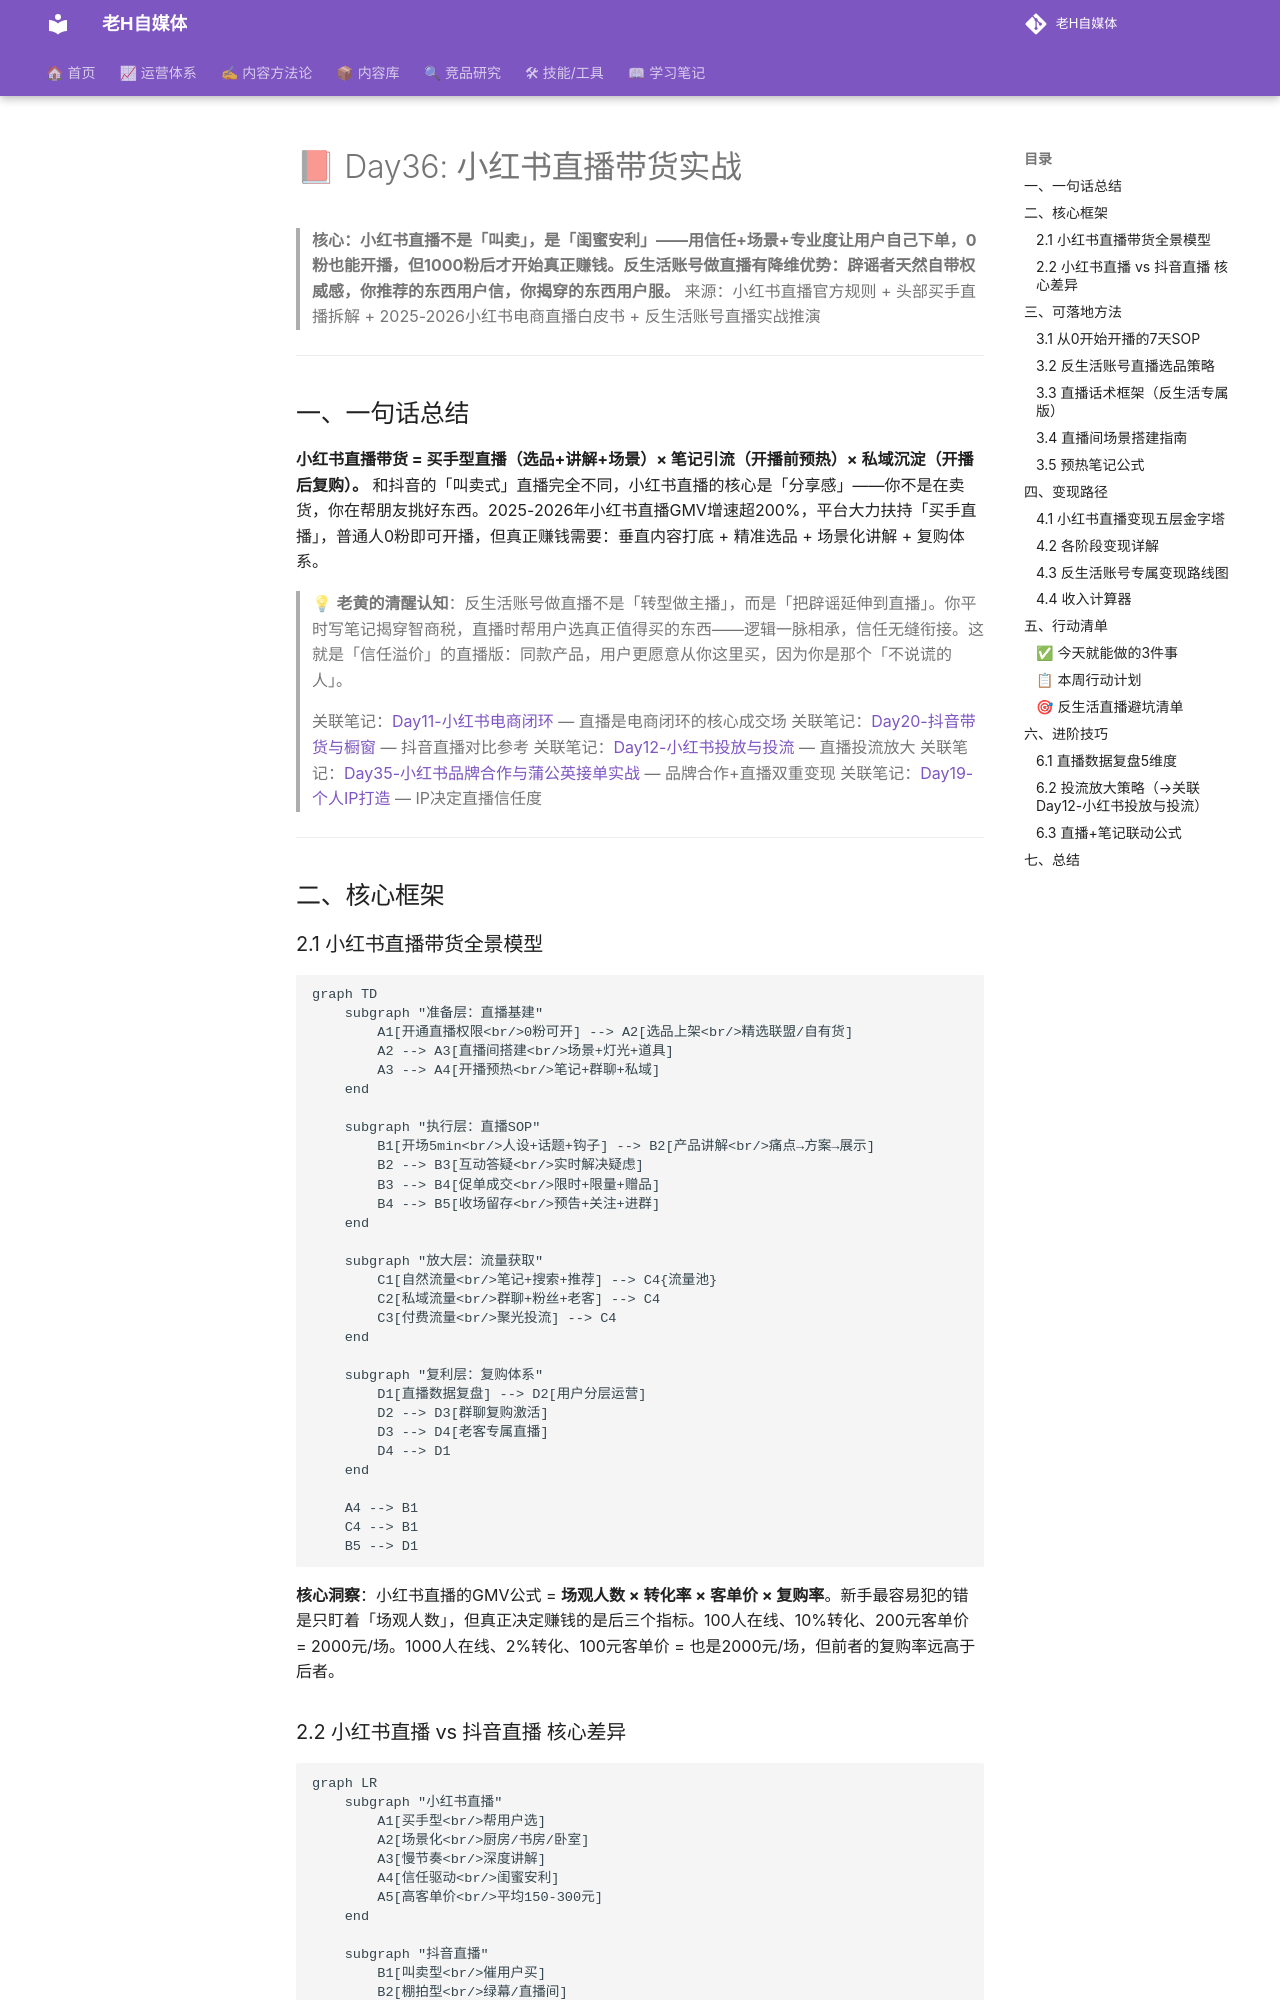

repository: dylantoo/h-social.github.io · page: 06-学习笔记/Day36-小红书直播带货实战/index.html · generator: mkdocs

# 📕 Day36: 小红书直播带货实战

> **核心：小红书直播不是「叫卖」，是「闺蜜安利」——用信任+场景+专业度让用户自己下单，0粉也能开播，但1000粉后才开始真正赚钱。反生活账号做直播有降维优势：辟谣者天然自带权威感，你推荐的东西用户信，你揭穿的东西用户服。**
> 来源：小红书直播官方规则 + 头部买手直播拆解 + 2025-2026小红书电商直播白皮书 + 反生活账号直播实战推演

---

## 一、一句话总结

**小红书直播带货 = 买手型直播（选品+讲解+场景）× 笔记引流（开播前预热）× 私域沉淀（开播后复购）。** 和抖音的「叫卖式」直播完全不同，小红书直播的核心是「分享感」——你不是在卖货，你在帮朋友挑好东西。2025-2026年小红书直播GMV增速超200%，平台大力扶持「买手直播」，普通人0粉即可开播，但真正赚钱需要：垂直内容打底 + 精准选品 + 场景化讲解 + 复购体系。

> 💡 **老黄的清醒认知**：反生活账号做直播不是「转型做主播」，而是「把辟谣延伸到直播」。你平时写笔记揭穿智商税，直播时帮用户选真正值得买的东西——逻辑一脉相承，信任无缝衔接。这就是「信任溢价」的直播版：同款产品，用户更愿意从你这里买，因为你是那个「不说谎的人」。

> 关联笔记：[Day11-小红书电商闭环](Day11-小红书电商闭环.md) — 直播是电商闭环的核心成交场
> 关联笔记：[Day20-抖音带货与橱窗](Day20-抖音带货与橱窗.md) — 抖音直播对比参考
> 关联笔记：[Day12-小红书投放与投流](Day12-小红书投放与投流.md) — 直播投流放大
> 关联笔记：[Day35-小红书品牌合作与蒲公英接单实战](Day35-小红书品牌合作与蒲公英接单实战.md) — 品牌合作+直播双重变现
> 关联笔记：[Day19-个人IP打造](Day19-个人IP打造.md) — IP决定直播信任度

---

## 二、核心框架

### 2.1 小红书直播带货全景模型

```mermaid
graph TD
    subgraph "准备层：直播基建"
        A1[开通直播权限<br/>0粉可开] --> A2[选品上架<br/>精选联盟/自有货]
        A2 --> A3[直播间搭建<br/>场景+灯光+道具]
        A3 --> A4[开播预热<br/>笔记+群聊+私域]
    end

    subgraph "执行层：直播SOP"
        B1[开场5min<br/>人设+话题+钩子] --> B2[产品讲解<br/>痛点→方案→展示]
        B2 --> B3[互动答疑<br/>实时解决疑虑]
        B3 --> B4[促单成交<br/>限时+限量+赠品]
        B4 --> B5[收场留存<br/>预告+关注+进群]
    end

    subgraph "放大层：流量获取"
        C1[自然流量<br/>笔记+搜索+推荐] --> C4{流量池}
        C2[私域流量<br/>群聊+粉丝+老客] --> C4
        C3[付费流量<br/>聚光投流] --> C4
    end

    subgraph "复利层：复购体系"
        D1[直播数据复盘] --> D2[用户分层运营]
        D2 --> D3[群聊复购激活]
        D3 --> D4[老客专属直播]
        D4 --> D1
    end

    A4 --> B1
    C4 --> B1
    B5 --> D1
```

**核心洞察**：小红书直播的GMV公式 = **场观人数 × 转化率 × 客单价 × 复购率**。新手最容易犯的错是只盯着「场观人数」，但真正决定赚钱的是后三个指标。100人在线、10%转化、200元客单价 = 2000元/场。1000人在线、2%转化、100元客单价 = 也是2000元/场，但前者的复购率远高于后者。
